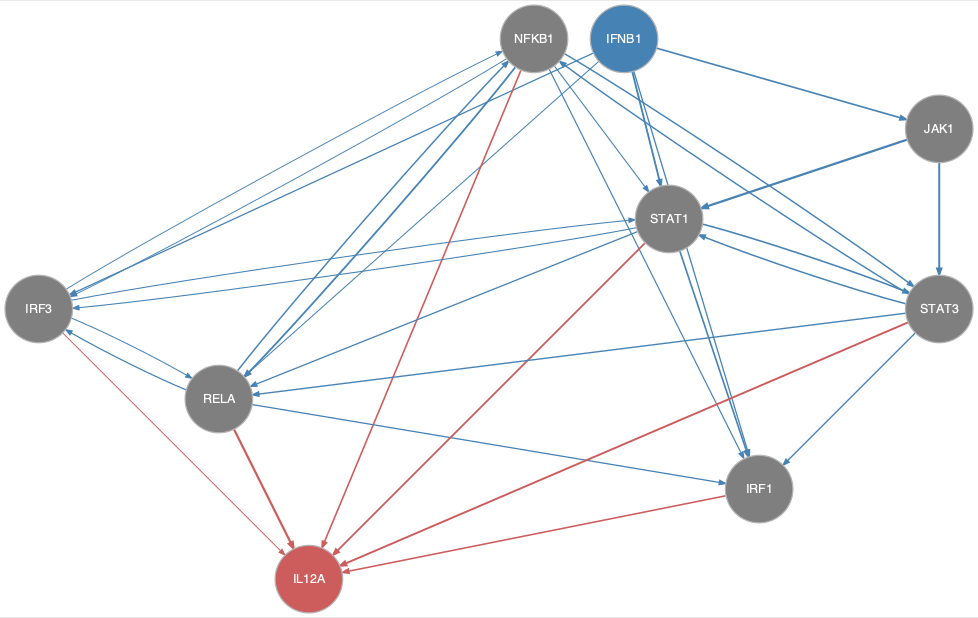

The data file committed next to this chart (first rows):
from	to
IFNB1	IRF1
IFNB1	IRF3
IFNB1	JAK1
IFNB1	RELA
IFNB1	STAT1
IRF3	NFKB1
IRF3	RELA
IRF3	STAT1
JAK1	STAT1
JAK1	STAT3
NFKB1	IRF1
NFKB1	IRF3
NFKB1	RELA
NFKB1	STAT1
NFKB1	STAT3
RELA	IRF1
RELA	IRF3
RELA	NFKB1
STAT1	IRF1
STAT1	IRF3
STAT1	RELA
STAT1	STAT3
STAT3	IRF1
STAT3	NFKB1
STAT3	RELA
STAT3	STAT1
IRF1	IL12A
IRF3	IL12A
NFKB1	IL12A
RELA	IL12A
STAT1	IL12A
STAT3	IL12A
